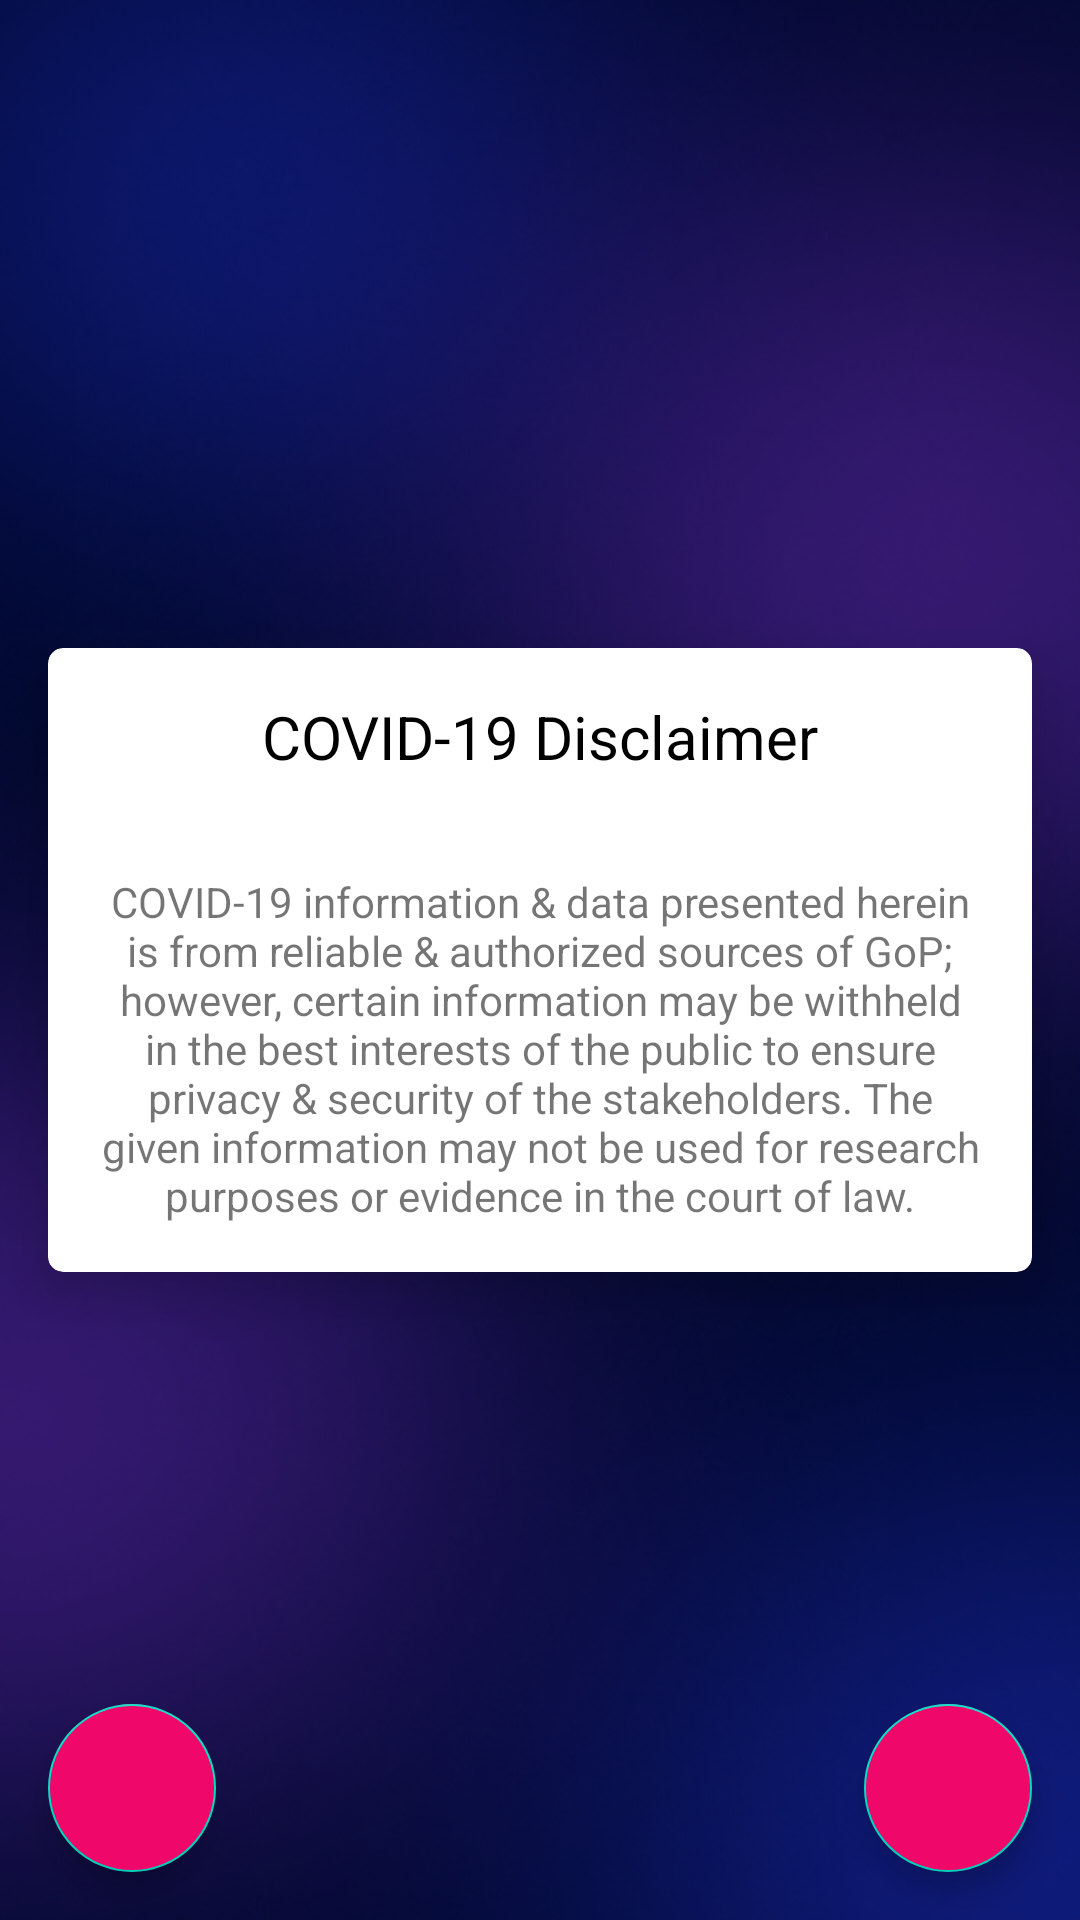

Produce the Android XML layout that renders to this screen, including the resource entries it uses.
<!-- AndroidManifest.xml: application theme Theme.HCIScreens.NoActionBar -->
<!-- res/layout/activity_about_details.xml -->
<?xml version="1.0" encoding="utf-8"?>
<layout xmlns:android="http://schemas.android.com/apk/res/android"
    xmlns:app="http://schemas.android.com/apk/res-auto"
    xmlns:tools="http://schemas.android.com/tools">

    <data>

    </data>

    <androidx.constraintlayout.widget.ConstraintLayout
        android:layout_width="match_parent"
        android:layout_height="match_parent"
        android:background="@drawable/img_bg"
        tools:context=".ui.AboutDetails">


        <androidx.cardview.widget.CardView
            android:id="@+id/merchantCardView"
            android:layout_width="match_parent"
            android:layout_height="wrap_content"
            android:layout_marginStart="@dimen/btn_padding"
            android:layout_marginEnd="@dimen/btn_padding"
            android:padding="24dp"
            app:cardCornerRadius="5dp"
            app:cardElevation="10dp"
            app:layout_constraintBottom_toBottomOf="parent"
            app:layout_constraintEnd_toEndOf="parent"
            app:layout_constraintStart_toStartOf="parent"
            app:layout_constraintTop_toTopOf="parent">


            <androidx.constraintlayout.widget.ConstraintLayout
                android:layout_width="match_parent"
                android:layout_height="wrap_content"
                >


            <TextView
                android:padding="@dimen/btn_padding"
                android:id="@+id/tv"
                android:layout_width="wrap_content"
                android:layout_height="wrap_content"
                app:layout_constraintStart_toStartOf="parent"
                app:layout_constraintEnd_toEndOf="parent"
                app:layout_constraintTop_toTopOf="parent"
                android:text="COVID-19 Disclaimer"
                android:textColor="@color/black"
                android:textSize="@dimen/font_size_h2_heading"
                />


                <TextView
                    android:layout_width="wrap_content"
                    android:layout_height="wrap_content"
                    android:layout_margin="@dimen/margin_bottom_small"
                    android:gravity="center"
                    android:padding="8dp"
                    android:paddingBottom="@dimen/btn_padding"
                    android:text="@string/covid_tv"
                    app:layout_constraintBottom_toBottomOf="parent"
                    app:layout_constraintEnd_toEndOf="parent"
                    app:layout_constraintStart_toStartOf="parent"
                    app:layout_constraintTop_toBottomOf="@+id/tv" />




            </androidx.constraintlayout.widget.ConstraintLayout>

        </androidx.cardview.widget.CardView>



        <com.google.android.material.floatingactionbutton.FloatingActionButton
            android:layout_width="wrap_content"
            android:layout_height="wrap_content"
            android:layout_margin="@dimen/btn_padding"
            android:backgroundTint="#EF0869"
            app:layout_constraintBottom_toBottomOf="parent"
            app:tint = "@color/white"
            android:tint="@color/white"
            android:src="@drawable/ic_baseline_email_24"
            app:layout_constraintStart_toStartOf="parent" />


        <com.google.android.material.floatingactionbutton.FloatingActionButton
            android:layout_width="wrap_content"
            android:layout_height="wrap_content"
            android:backgroundTint="#EF0869"
            app:tint = "@color/white"
            android:tint="@color/white"

            android:src="@drawable/ic_baseline_call_24"
            android:layout_margin="@dimen/btn_padding"
            app:layout_constraintBottom_toBottomOf="parent"
            app:layout_constraintEnd_toEndOf="parent" />

    </androidx.constraintlayout.widget.ConstraintLayout>
</layout>
<!-- resources referenced by this layout -->
<resources>
  <color name="black">#FF000000</color>
  <color name="white">#FFFFFFFF</color>
  <dimen name="btn_padding">16dp</dimen>
  <dimen name="font_size_h2_heading">20sp</dimen>
  <dimen name="margin_bottom_small">8dp</dimen>
  <!-- drawable img_bg: png bitmap (drawable, 198163 bytes) -->
  <string name="covid_tv">COVID-19 information &amp; data presented herein is from reliable &amp; authorized sources of GoP; however, certain information may be withheld in the best interests of the public to ensure privacy &amp; security of the stakeholders. The given information may not be used for research purposes or evidence in the court of law.</string>
  <style name="Theme.HCIScreens.NoActionBar">
          <item name="windowActionBar">false</item>
          <item name="windowNoTitle">true</item>
      </style>
</resources>
